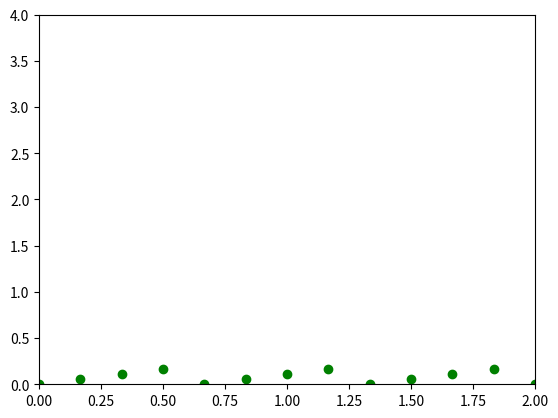

The matplotlib source for this figure:
import matplotlib.pyplot as plt
import numpy as np
from abc import ABC, abstractmethod
C1 = 1
C2 = 3

x0 = lambda s: np.exp(s)
y0 = lambda s: 0

B11 = lambda s, t: - C1
B12 = lambda s, t: - np.exp(s)/(s+2)
B21 = lambda s, t: (s+2)/np.exp(s)
B22 = lambda s, t: C2/(s+2)

T0 = 0

x_an = lambda s, t: np.exp(s)*np.cos(t)
y_an = lambda s, t: (s+2)*np.sin(t)


class Node(ABC):
    def __init__(self, s, t, left=None, right=None):
        self.s = s
        self.t = t
        self.x = None
        self.y = None
        self.left = left
        self.right = right
        self.is_resolved = False

    def __str__(self):

        # return f"(s: {self.s:.2f}, t: {self.t:.2f})"
        return f"(s: {self.s:.2f}, t: {self.t:.2f}) => x: {self.x: .2f}, y: {self.y: .2f} " \
               f"\t ан.реш x:{x_an(self.s, self.t): .2f}, y:{y_an(self.s, self.t):.2f}" #\
               # f"Node left: ({self.left.s: .2f}, {self.left.t: .2f})]"
               # f" [ Node right: ({self.right.s: .2f},{self.right.s: .2f})" \

    @abstractmethod
    def solver(self):
        pass

    def solver_node(self):
        if not self.left.is_resolved:
            self.left.solver()

        xl = self.left.x
        yl = self.left.y
        sl = self.left.s
        tl = self.left.t
        hl = self.t - tl

        if not self.right.is_resolved:
            self.right.solver()

        xr = self.right.x
        yr = self.right.y
        sr = self.right.s
        tr = self.right.t
        hr = self.t - tr

        A = [[1 - hr/2*B11(self.s, self.t), -hr/2*B12(self.s, self.t)],
             [-hl/2*B21(self.s, self.t), 1-hl/2*B22(self.s, self.t)]]
        b = [xr + hr/2*(B11(sr, tr)*xr+B12(sr, tr)*yr),
             yl + hl/2*(B21(sl, tl)*xl+B22(sl, tl)*yl)]
        self.x, self.y = np.linalg.solve(A, b)


class NodeStart(Node):
    def create_parents_node(self, c, t0):
        if self.left is None:
            self.left = NodeStart(c[1]*(t0-self.t)+self.s, t0)
            self.left.solver()

        if self.right is None:
            self.right = NodeStart(c[0]*(self.t-t0)+self.s, t0)
            self.right.solver()

    def solver(self):
        if self.t == T0:
            self.x = x0(self.s)
            self.y = y0(self.s)
        elif self.right is None or self.left is None:
            self.create_parents_node([C1, C2], T0)
            self.solver_node()
        else:
            self.solver_node()


class NodeLeft(Node):
    def solver(self):
        self.x = x_an(self.s, self.t)
        self.y = y_an(self.s, self.t)
        self.is_resolved = True


class NodeRight(Node):
    def solver(self):
        self.x = x_an(self.s, self.t)
        self.y = y_an(self.s, self.t)
        self.is_resolved = True


class NoneCenter(Node):
    def solver(self):
        self.solver_node()
        self.is_resolved = True


class Mesh:
    def __init__(self):
        self.c1 = C1
        self.c2 = C2
        self.t0 = T0
        self.t1 = 4
        self.s0 = 0
        self.s1 = 2
        self.m = 12
        self.ds, self.h_down, self.h_up = self.create_mesh_s()
        self.start = MeshStart(self.ds, [self.h_down, self.h_up], self.m, self.s0, self.t0)
        inds = self.start.neighbor_is_left()
        self.left = MeshLeft([self.h_down, self.h_up], self.s0, self.t1)
        self.right = MeshRight([self.h_down, self.h_up], self.s1, self.t1)

        self.center = MeshCenter(self.ds, [self.h_down, self.h_up], self.m, inds)

    def create_mesh_s(self):
        ds = (self.s1 - self.s0) / self.m
        h_down = ds / self.c2
        h_up = ds / self.c1
        return ds, h_down, h_up

    def plot(self):
        start_nodes = self.start.get_nodes()
        print("получение стартовых узлов")
        for node in start_nodes:  # начальные условия
            node.solver()
            print(node)
        # print("получение оставшихся узлов")
        left_nodes = self.left.get_nodes(start_nodes[0])
        right_nodes = self.right.get_nodes(start_nodes[-1])
        center_nodes = self.center.get_nodes(start_nodes[1:-1], left_nodes, right_nodes)
        #
        # print("решение узлов по уровням")
        # for i, level_nodes in enumerate(center_nodes[:2]):
        #     left_nodes[i].solver_s0()
        #     for nodes in level_nodes:
        #         nodes.solver_node()
        #         print(node)
        #     right_nodes[i].solver_s1()




        def plot_node(node):
            plt.scatter(node.s, node.t, color="g")
            # if node.left.x is None and node.left.y is None:
            #     plt.scatter(node.s, node.t, color="r")
            # elif node.left.x is None:
            #     plt.scatter(node.s, node.t, color="b")
            # elif node.left.y is None:
            #     plt.scatter(node.s, node.t, color="orange")
            # else:
            #     plt.scatter(node.s, node.t, color="g")
        for node in start_nodes:

            plot_node(node)

            # l, r = node.get_parents_node([self.c1, self.c2], self.t0, [self.h_down, self.h_up])
            # plt.scatter(l.s, l.t, color="r", marker=".")
            # plt.scatter(r.s, r.t, color="r", marker=".")

        # for node in left_nodes:
        #     plot_node(node)
        # for node in right_nodes:
        #     plot_node(node)
        #
        # for level in center_nodes:
        #     for node in level:
        #         plot_node(node)
        plt.xlim([self.s0, self.s1])
        plt.ylim([self.t0, self.t1])
        plt.show()


class MeshStart:
    def __init__(self, ds, h,  m, s0, t0):
        self.ds = ds
        self.h = h
        self.m = m
        self.s0 = s0
        self.t0 = t0

    def get_nodes(self):

        nodes = []
        t_ = self.t0
        s_ = self.s0
        for i in range(self.m+1):
            nodes.append(NodeStart(s_, t_))
            t_ = (t_ + self.h[0]) % (self.h[0]+self.h[1])
            s_ += self.ds

        inds = self.neighbor_is_left()
        for i, ind in enumerate(inds):
            if ind == 1.:
                nodes[i+1].left = nodes[i]
            else:
                nodes[i].right = nodes[i+1]

        return nodes

    def neighbor_is_left(self):
        ind = np.zeros((self.m))
        t_hist = 0
        t_ = (t_hist + self.h[0]) % (self.h[0] + self.h[1])
        for i in range(self.m):
            if t_ > t_hist:
                ind[i] = 1.
            t_hist = t_
            t_ = (t_hist + self.h[0]) % (self.h[0] + self.h[1])
        return ind


class MeshCenter:
    def __init__(self, ds, h, m, inds):
        self.ds = ds
        self.dt = h[0]+h[1]
        self.h = h
        self.m = m
        self.inds = inds

    def get_nodes(self, start_nodes, left_nodes, right_nodes):
        count_level = len(left_nodes)
        nodes = [[NoneCenter(node.s, node.t+self.dt*i) for node in start_nodes] for i in range(1, count_level)]
        # Стыковка левых точек ----------------------------------------------------------------------------------------
        l_start = 1
        for i, left_node in enumerate(left_nodes[l_start:]):
            nodes[i][0].left = left_node

        for i in range(2, count_level):
            left_nodes[i].right = nodes[i-2][0]
        left_nodes[1].right = start_nodes[0]
        # Стыковка правых точек ---------------------------------------------------------------------------------------
        r_start = int((1-self.inds[-1]))  # Если первая при s1 точка выше первой точке при s1-ds, то она
                                          # является нижней правой (т.е. начинать надо стыковку с 0-й, иначе с 1-й)
        for i, right_node in enumerate(right_nodes[r_start:]):
            nodes[i][-1].right = right_node
        for i in range(1, len(right_nodes)-r_start):
            right_nodes[r_start+i].left = nodes[i-1][-1]
        right_nodes[r_start].left = start_nodes[-1]
        # Стыковка начальных точек ------------------------------------------------------------------------------------
        for i, node in enumerate(start_nodes[1:]):
            if self.inds[i+1] == 1:
                nodes[0][i].right = node

        # Стыковка соседних точек в слое ------------------------------------------------------------------------------
        for level in range(0, count_level-1): # COUNT_LEVEL - вместе со стартовым
            for i, ind in enumerate(self.inds[1:-1]):
                if ind == 1.:
                    nodes[level][i+1].left = nodes[level][i]
                    if level == 0:
                        nodes[level][i].right = start_nodes[i]
                    else:
                        nodes[level][i].right = nodes[level-1][i]
                else:
                    nodes[level][i].right = nodes[level][i+1]
                    if level == 0:
                        nodes[level][i + 1].left = start_nodes[i]
                    else:
                        nodes[level][i+1].left = nodes[level-1][i]

        return nodes


class MeshLeft:
    def __init__(self, h, s0, t1):
        self.h = h
        self.s0 = s0
        self.t1 = t1

    def get_nodes(self, start_node):
        dt = self.h[0]+self.h[1]
        t = np.arange(start_node.t+dt, self.t1, dt)

        start_left_node = NodeLeft(start_node.s, start_node.t, right=start_node.right)
        start_left_node.x = start_node.x
        start_left_node.y = start_node.y

        nodes = [start_left_node]

        nodes = nodes + [NodeLeft(self.s0, ti) for ti in t]
        for i, node in enumerate(nodes[1:]):
            node.left = nodes[i]
        return nodes


class MeshRight:
    def __init__(self, h, s1, t1):
        self.h = h
        self.s1 = s1
        self.t1 = t1

    def get_nodes(self, start_node):
        dt = self.h[0] + self.h[1]
        t = np.arange(start_node.t+dt, self.t1, dt)

        start_right_node = NodeRight(start_node.s, start_node.t, left=start_node.left)
        start_right_node.x = start_node.x
        start_right_node.y = start_node.y

        nodes = [start_right_node]
        nodes = nodes + [NodeRight(self.s1, ti) for ti in t]

        for i, node in enumerate(nodes):
            node.right = nodes[i]
        return nodes


if __name__ == '__main__':
    mesh = Mesh()
    mesh.plot()
